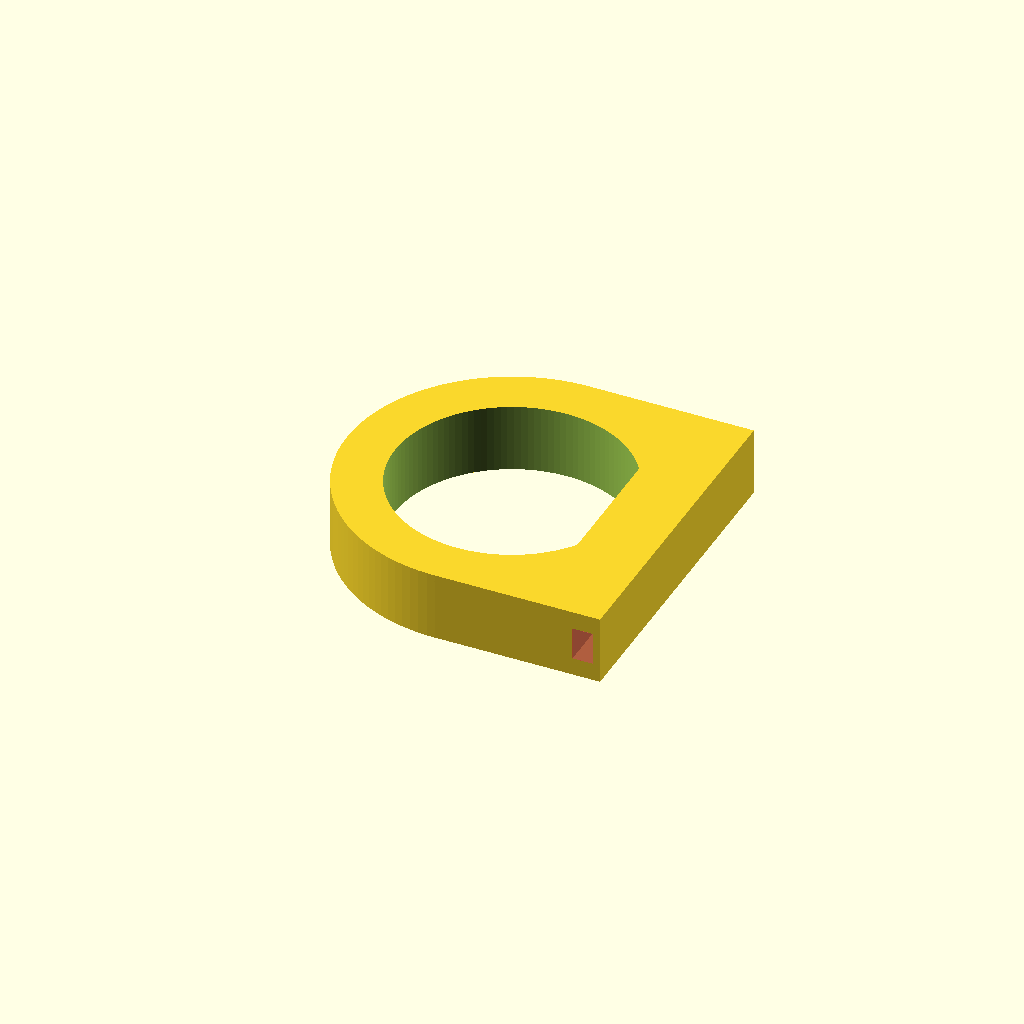
Cell 1: rendered with the file's own defaults.
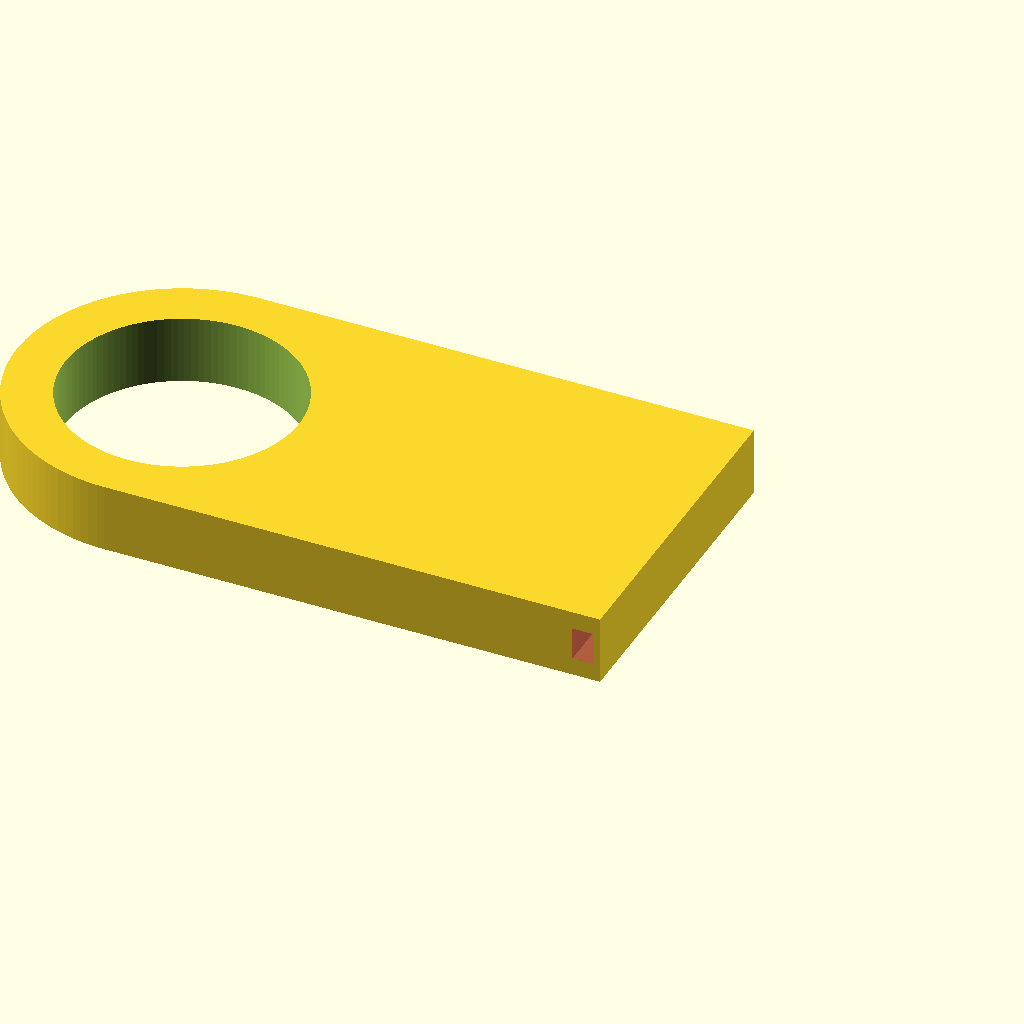
Cell 2: total_length = 48 (everything else at default).
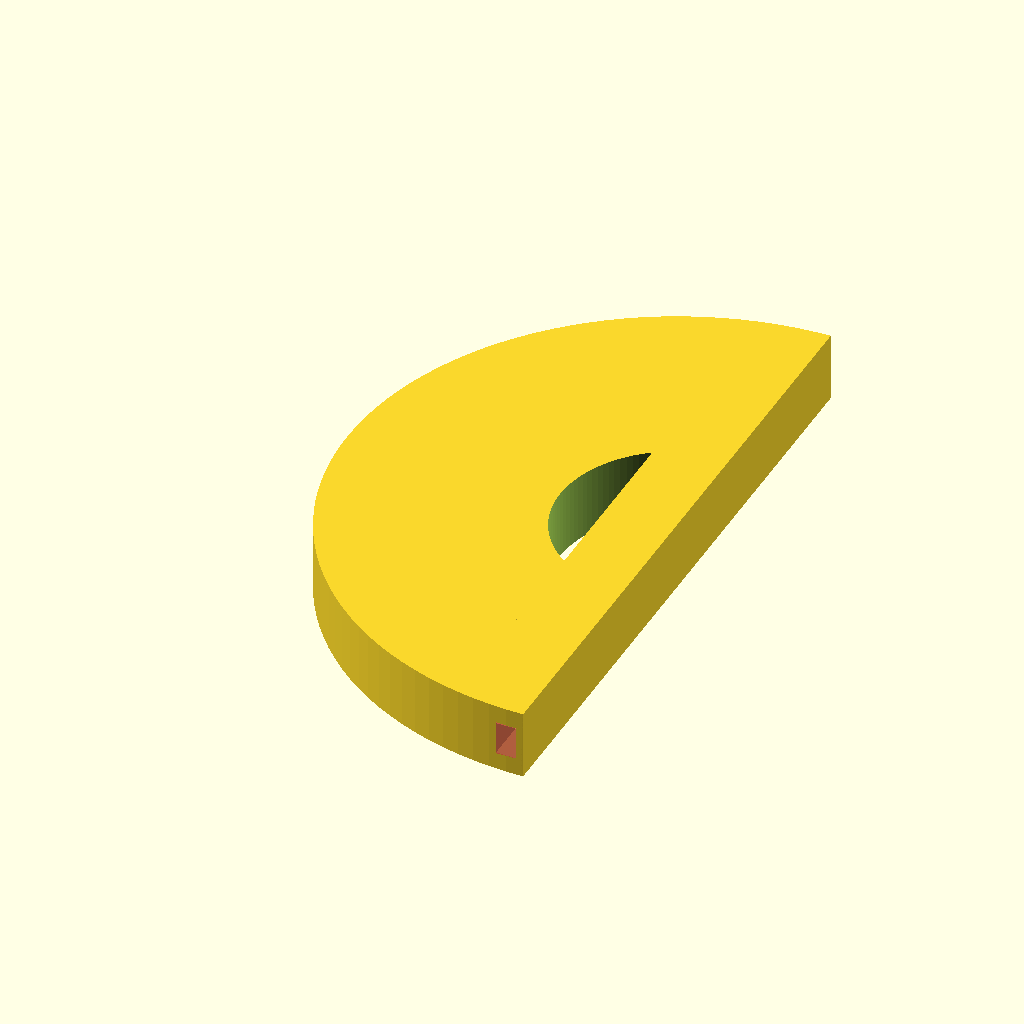
Cell 3 — total_width set to 48, the other parameters unchanged.
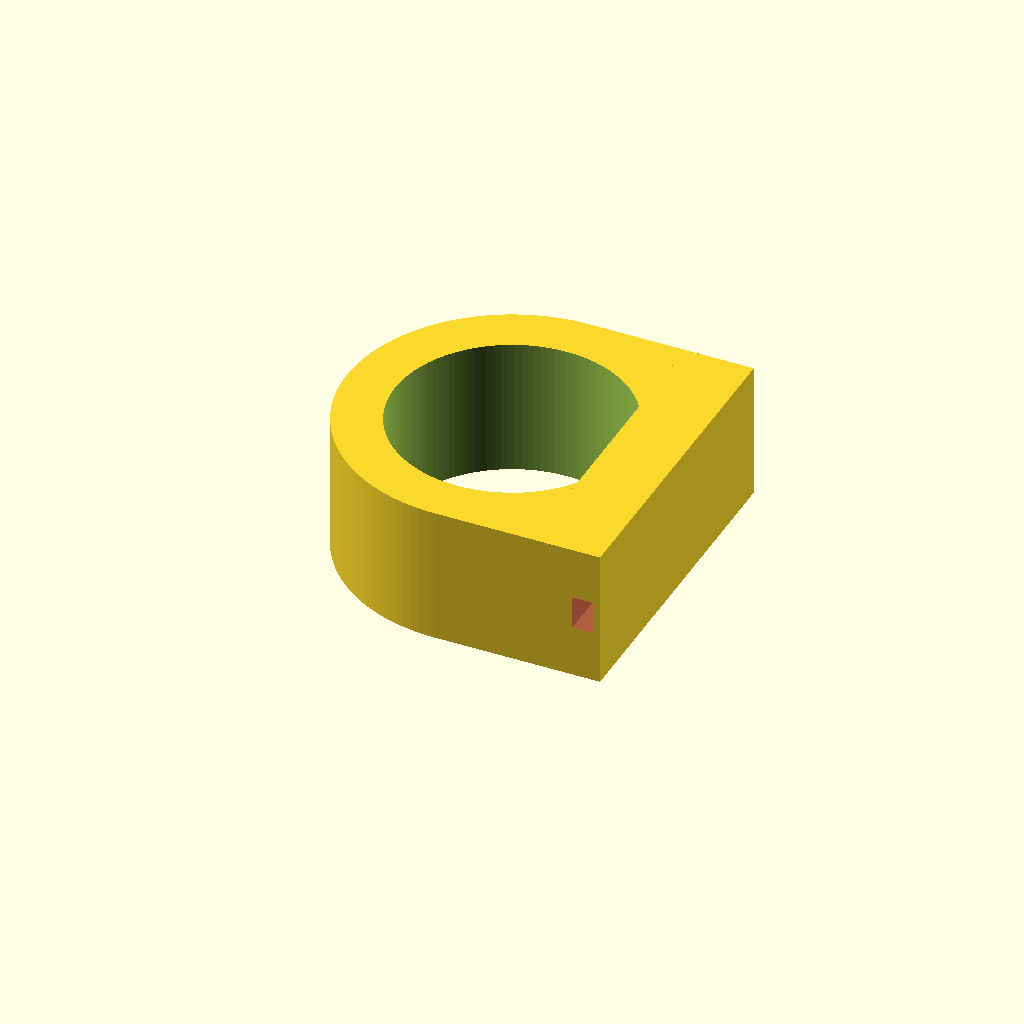
Cell 4: the same model with total_thickness = 10.
One fixed orthographic camera (rotation 55°, 0°, 25°; colour scheme Cornfield) for every cell.
The OpenSCAD source (inputs/thingiverse/files/thing-1481385/files/sd-grip.scad):
// SD card grip. Includes a support wall for easy printing. After printing
// remove the support wall with a knife, and glue the SD card with 
// super glue.

// Round surfaces smoothness. Small numbers such as 3, 4, 5 give interesting 
// results
$fn=120;

// Total model model.
total_length = 24;

// Total model width. Typically matches the width of the SD crd.
total_width = 24;

// Total model thickness.
total_thickness = 5;

// SD slot depth. Make sure it's small enough to enable proper insertion
// of the SD card, including extra distance for those 'toggle' in/oout
// mechanism when available.
sd_slot_depth = 2.0;

// SD slot thickness.
sd_slot_thickness = 2.4;

// Diameter of the grip thumb hole.
grip_hole_diameter = 17;

// Minimal distance between sd card slot and grip thumb hole.
sd_slot_to_grip_min_wall = 3;

// Thickness of slot support wall. Cut with a knife after printing. 
// Set to achive wall thickness of a single extrusion pass. Set
// to zero to disable.
support_wall_thickness = 0.5;

// Small positive numbers for maintaining manifold. No need tto change.
eps1 = 0.01;
eps2 = 2*eps1;
eps4 = 4*eps1;

// Part before any cutting.
module body() {
  intersection() {
    hull() {
      translate([-(total_length-total_width/2), 0, 0]) 
          cylinder(d=total_width, h=total_thickness);
      translate([-eps1, -total_width/2, 0]) 
          cube([eps1, total_width,      total_thickness]);
    }
    // Intesection is useful in case total_length < total_width.
    translate([-total_length, -total_width/2, 0])
      cube([total_length, total_width, total_thickness]);
  }
}

// Substractive.
module sd_slot() {
  cube_x = (support_wall_thickness <= 0)
      ? sd_slot_depth + eps1
      : sd_slot_depth - support_wall_thickness;
  translate([-sd_slot_depth, 
             -(total_width/2 + eps1), 
             (total_thickness - sd_slot_thickness)/2])
  #cube([cube_x, 
         total_width+eps2, 
         sd_slot_thickness]);  
}

// Substractive.
module grip_hole() {
  difference() {
    translate([-(total_length-total_width/2), 0, -eps1])
      cylinder(d=grip_hole_diameter, h=total_thickness+eps2);
    translate([-(sd_slot_depth+sd_slot_to_grip_min_wall),
               -total_width/2,
               -eps2 ])
        cube([sd_slot_depth+sd_slot_to_grip_min_wall, 
               total_width, 
               total_thickness+eps4]);
  }
}

module main() {
  difference() {
    body();
    sd_slot();
    grip_hole();
  }
}

main();
Customizer parameters (derived from the source; name, type, default, range or options):
total_length: number, default 24
total_width: number, default 24
total_thickness: number, default 5
sd_slot_depth: number, default 2
sd_slot_thickness: number, default 2.4
grip_hole_diameter: number, default 17
sd_slot_to_grip_min_wall: number, default 3
support_wall_thickness: number, default 0.5
eps1: number, default 0.01
